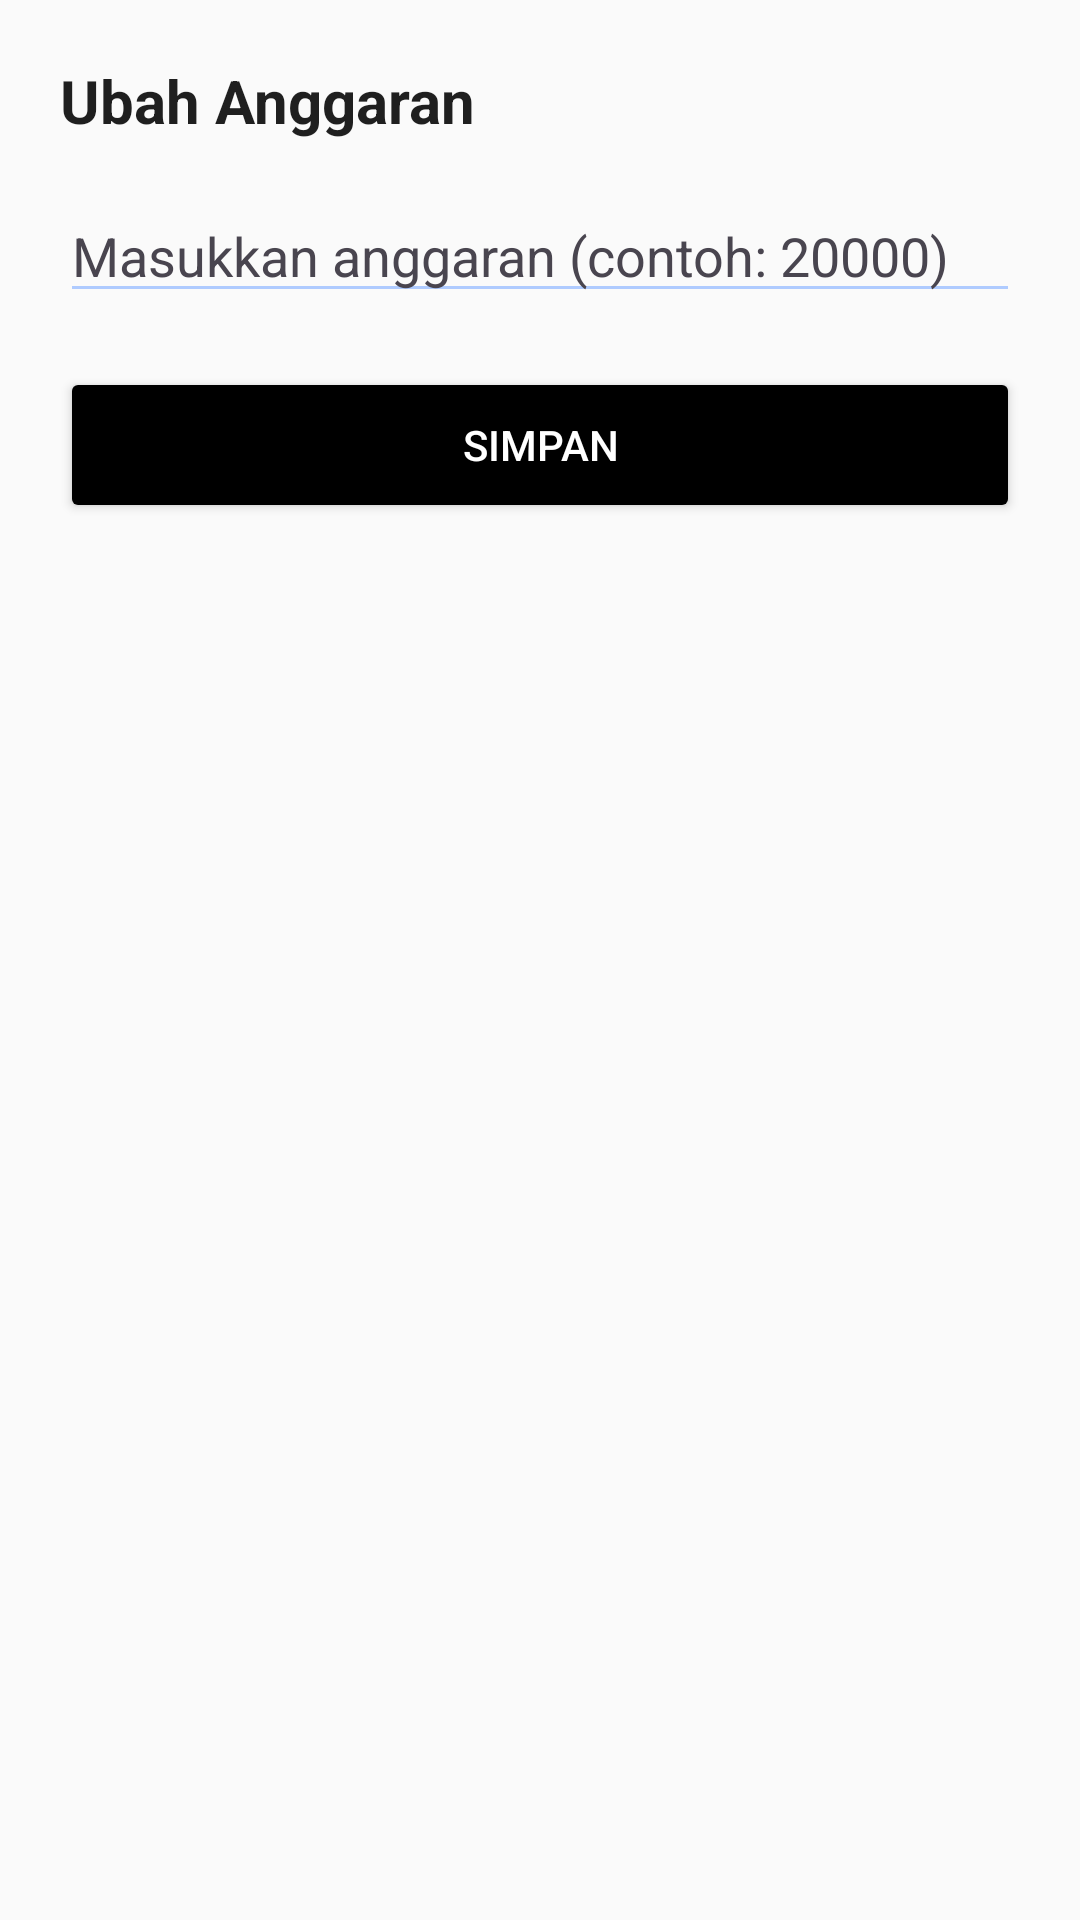

Android layout source for this screen:
<!-- AndroidManifest.xml: application theme Theme.Grocerly -->
<!-- res/layout/bottomsheet_edit_budget.xml -->
<?xml version="1.0" encoding="utf-8"?>
<LinearLayout xmlns:android="http://schemas.android.com/apk/res/android"
    android:layout_width="match_parent"
    android:layout_height="wrap_content"
    android:orientation="vertical"
    android:padding="20dp"
    android:background="?attr/colorSurface">

    <TextView
        android:layout_width="match_parent"
        android:layout_height="wrap_content"
        android:text="@string/edit_budget"
        android:textStyle="bold"
        android:textSize="20sp"
        android:textColor="?attr/colorOnSurface" />

    <EditText
        android:id="@+id/etNewBudget"
        android:layout_width="match_parent"
        android:layout_height="wrap_content"
        android:layout_marginTop="16dp"
        android:hint="@string/edit_budget_hint"
        android:inputType="number"
        android:textColor="?attr/colorOnSurface"
        android:textColorHint="?attr/colorOnSurfaceVariant"
        android:backgroundTint="?attr/colorPrimary" />

    <Button
        android:id="@+id/btnSaveBudget"
        android:layout_width="match_parent"
        android:layout_height="52dp"
        android:layout_marginTop="18dp"
        android:text="@string/save"
        android:textColor="?attr/colorOnSecondary"
        android:backgroundTint="?attr/colorSecondary" />
</LinearLayout>
<!-- resources referenced by this layout -->
<resources>
  <string name="edit_budget">Ubah Anggaran</string>
  <string name="edit_budget_hint">Masukkan anggaran (contoh: 20000)</string>
  <string name="save">Simpan</string>
  <style name="Theme.Grocerly" parent="Theme.Material3.Light.NoActionBar">
  
          <item name="colorPrimary">@color/blue_soft</item>
          <item name="colorOnPrimary">@color/text_dark</item>
  
          <item name="colorSecondary">@color/black</item>
          <item name="colorOnSecondary">@color/white</item>
  
          <item name="colorSurface">@color/white_soft</item>
          <item name="colorOnSurface">@color/text_dark</item>
  
          <item name="colorTertiary">@color/green_soft</item>
  
      </style>
  <color name="blue_soft">#AFCBFF</color>
  <color name="text_dark">#1F1F1F</color>
  <color name="black">#FF000000</color>
  <color name="white">#FFFFFFFF</color>
  <color name="white_soft">#FAFAFA</color>
  <color name="green_soft">#B7E4C7</color>
</resources>
